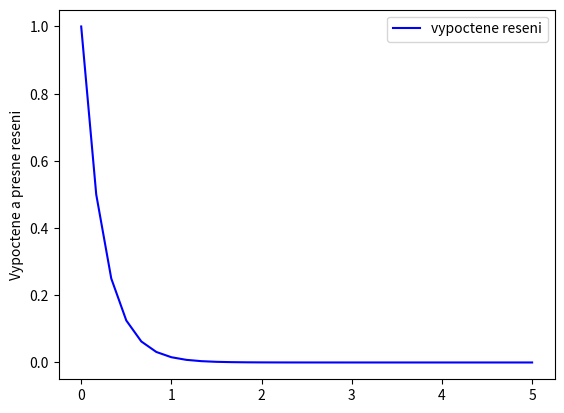

This chart was generated by the following Python code:
import math # balicek math potrebujeme kvuli cislu e
import numpy as np
import matplotlib.pyplot as plt

# definujeme nasi funkci F(x,y) = -3*y:
F = lambda x, y: -3 * y

# definujeme resic - Eulerovu metodu:
def EM(y_poc,T,N): 
    x = np.linspace(0, T, N + 1)
    y = np.zeros(N + 1)
    y_pres = np.zeros(N + 1)
    y[0] = y_poc;
    for k in range(N): # priblizne reseni     
        y[k + 1] = y[k] + h * F(x[k], y[k])
        y_pres[k] = np.exp(-3 * x[k]) # presne reseni pro porovnani  
    return y

N = 30 # pocet kroku; zkuste 10, 50, 100, ...
T = 5 # zajima nas y(T)
h = T / N # delka kroku
t = 0 # pocatecni cas
y_poc = 1 # pocatecni podminka y(0)
x = np.linspace(0, T, N + 1)
    
y = EM(y_poc,T,N) # volani Eulerovy metody

plt.plot(x, y, "b")
plt.ylabel('Vypoctene a presne reseni')
plt.legend(['vypoctene reseni', 'presne reseni'])
plt.show()
